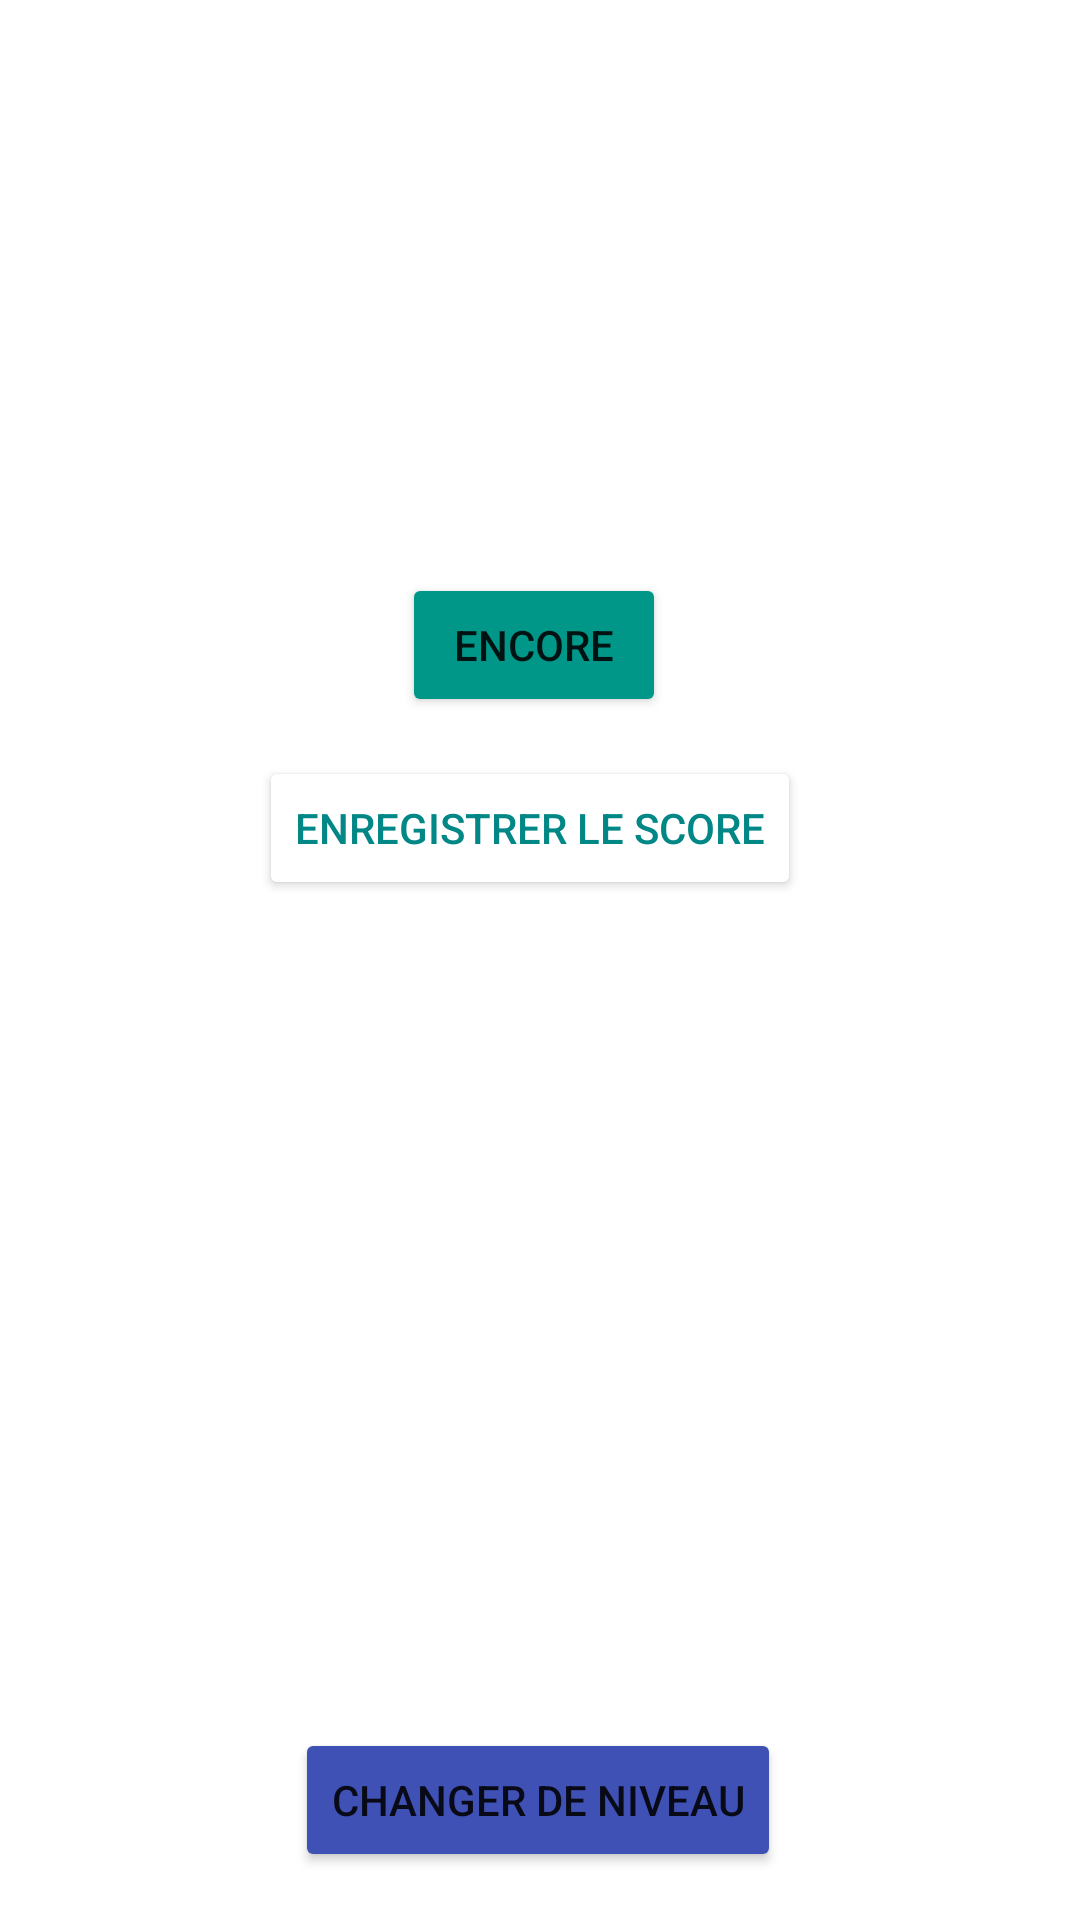

Write the Android layout XML for this screen, with the resource values it uses.
<!-- AndroidManifest.xml: application theme Theme.TapeTaupe -->
<!-- res/layout/activity_fin_du_jeu.xml -->
<?xml version="1.0" encoding="utf-8"?>
<androidx.constraintlayout.widget.ConstraintLayout xmlns:android="http://schemas.android.com/apk/res/android"
    xmlns:app="http://schemas.android.com/apk/res-auto"
    xmlns:tools="http://schemas.android.com/tools"
    android:layout_width="match_parent"
    android:layout_height="match_parent"
    tools:context=".FinDuJeu">

    <TextView
        android:id="@+id/titleFail"
        android:layout_width="wrap_content"
        android:layout_height="wrap_content"
        android:layout_marginTop="60dp"
        android:text="MORT"
        android:textAlignment="center"
        android:textColor="#E10404"
        android:textSize="50dp"
        android:visibility="invisible"
        tools:visibility="visible"
        app:layout_constraintEnd_toEndOf="parent"
        app:layout_constraintStart_toStartOf="parent"
        app:layout_constraintTop_toTopOf="parent" />

    <TextView
        android:id="@+id/titleFin"
        android:layout_width="wrap_content"
        android:layout_height="wrap_content"
        android:layout_marginTop="60dp"
        android:text="FIN"
        android:textAlignment="center"
        android:textColor="#00A307"
        android:textSize="50dp"
        android:visibility="invisible"
        tools:visibility="visible"
        app:layout_constraintEnd_toEndOf="parent"
        app:layout_constraintStart_toStartOf="parent"
        app:layout_constraintTop_toTopOf="parent" />

    <TextView
        android:id="@+id/textScoreFin"
        android:layout_width="wrap_content"
        android:layout_height="wrap_content"
        android:layout_marginStart="182dp"
        android:layout_marginTop="140dp"
        android:layout_marginEnd="183dp"
        android:text="Score : "
        android:textAlignment="center"
        android:textColor="#673AB7"
        android:textSize="30dp"
        app:layout_constraintEnd_toEndOf="parent"
        app:layout_constraintHorizontal_bias="0.471"
        app:layout_constraintStart_toStartOf="parent"
        app:layout_constraintTop_toTopOf="parent" />

    <Button
        android:id="@+id/bEnregScore"
        android:layout_width="wrap_content"
        android:layout_height="wrap_content"
        android:layout_marginTop="252dp"
        android:layout_marginEnd="47dp"
        android:text="Enregistrer le score"
        android:textAlignment="center"
        android:textColor="@color/teal_700"
        app:backgroundTint="@android:color/white"
        app:layout_constraintEnd_toEndOf="parent"
        app:layout_constraintHorizontal_bias="0.653"
        app:layout_constraintStart_toStartOf="parent"
        app:layout_constraintTop_toTopOf="parent" />

    <ImageView
        android:id="@+id/imageboom"
        android:layout_width="292dp"
        android:layout_height="160dp"
        android:layout_marginStart="55dp"
        android:layout_marginEnd="51dp"
        android:layout_marginBottom="548dp"
        android:visibility="invisible"
        app:layout_constraintBottom_toBottomOf="parent"
        app:layout_constraintEnd_toEndOf="parent"
        app:layout_constraintHorizontal_bias="0.307"
        app:layout_constraintStart_toStartOf="parent"
        app:srcCompat="@drawable/boom" />

    <Button
        android:id="@+id/buttonRetry"
        android:layout_width="wrap_content"
        android:layout_height="wrap_content"
        android:layout_marginStart="157dp"

        android:layout_marginEnd="161dp"
        android:layout_marginBottom="13dp"
        android:text="Encore"
        app:backgroundTint="#009688"
        app:layout_constraintBottom_toTopOf="@+id/bEnregScore"
        app:layout_constraintEnd_toEndOf="parent"
        app:layout_constraintStart_toStartOf="parent"

        />

    <Button
        android:id="@+id/buttonBacktoSelect"
        android:layout_width="wrap_content"
        android:layout_height="wrap_content"
        android:layout_marginBottom="16dp"
        android:text="Changer de niveau"
        app:backgroundTint="#3F51B5"
        app:layout_constraintBottom_toBottomOf="parent"
        app:layout_constraintEnd_toEndOf="parent"
        app:layout_constraintHorizontal_bias="0.497"
        app:layout_constraintStart_toStartOf="parent" />

    <EditText
        android:id="@+id/PlayerName"
        android:layout_width="wrap_content"
        android:layout_height="wrap_content"
        android:layout_marginStart="102dp"
        android:layout_marginTop="364dp"
        android:layout_marginEnd="99dp"
        android:ems="10"
        android:inputType="textPersonName"
        android:text="Player : "
        android:visibility="invisible"
        app:layout_constraintEnd_toEndOf="parent"
        app:layout_constraintHorizontal_bias="0.0"
        app:layout_constraintStart_toStartOf="parent"
        app:layout_constraintTop_toTopOf="parent"

        />

    <Button
        android:id="@+id/Send"
        android:layout_width="wrap_content"
        android:layout_height="wrap_content"
        android:layout_marginStart="151dp"
        android:layout_marginEnd="166dp"
        android:layout_marginBottom="192dp"
        android:text="Send"
        android:visibility="invisible"
        app:layout_constraintBottom_toTopOf="@+id/buttonBacktoSelect"
        app:layout_constraintEnd_toEndOf="parent"
        app:layout_constraintHorizontal_bias="1.0"
        app:layout_constraintStart_toStartOf="parent" />


</androidx.constraintlayout.widget.ConstraintLayout>
<!-- resources referenced by this layout -->
<resources>
  <style name="Theme.TapeTaupe" parent="Theme.MaterialComponents.DayNight.DarkActionBar">
          
          <item name="colorPrimary">@color/purple_500</item>
          <item name="colorPrimaryVariant">@color/purple_700</item>
          <item name="colorOnPrimary">@color/white</item>
          
          <item name="colorSecondary">@color/teal_200</item>
          <item name="colorSecondaryVariant">@color/teal_700</item>
          <item name="colorOnSecondary">@color/black</item>
          
          <item name="android:statusBarColor">?attr/colorPrimaryVariant</item>
          
      </style>
  <!-- not gathered from this repository: default colours our renderer supplied (Android Studio template values) -->
  <color name="purple_500">#FF6200EE</color>
  <color name="purple_700">#FF3700B3</color>
  <color name="teal_200">#FF03DAC5</color>
  <color name="teal_700">#FF018786</color>
  <color name="black">#FF000000</color>
  <color name="white">#FFFFFFFF</color>
</resources>
